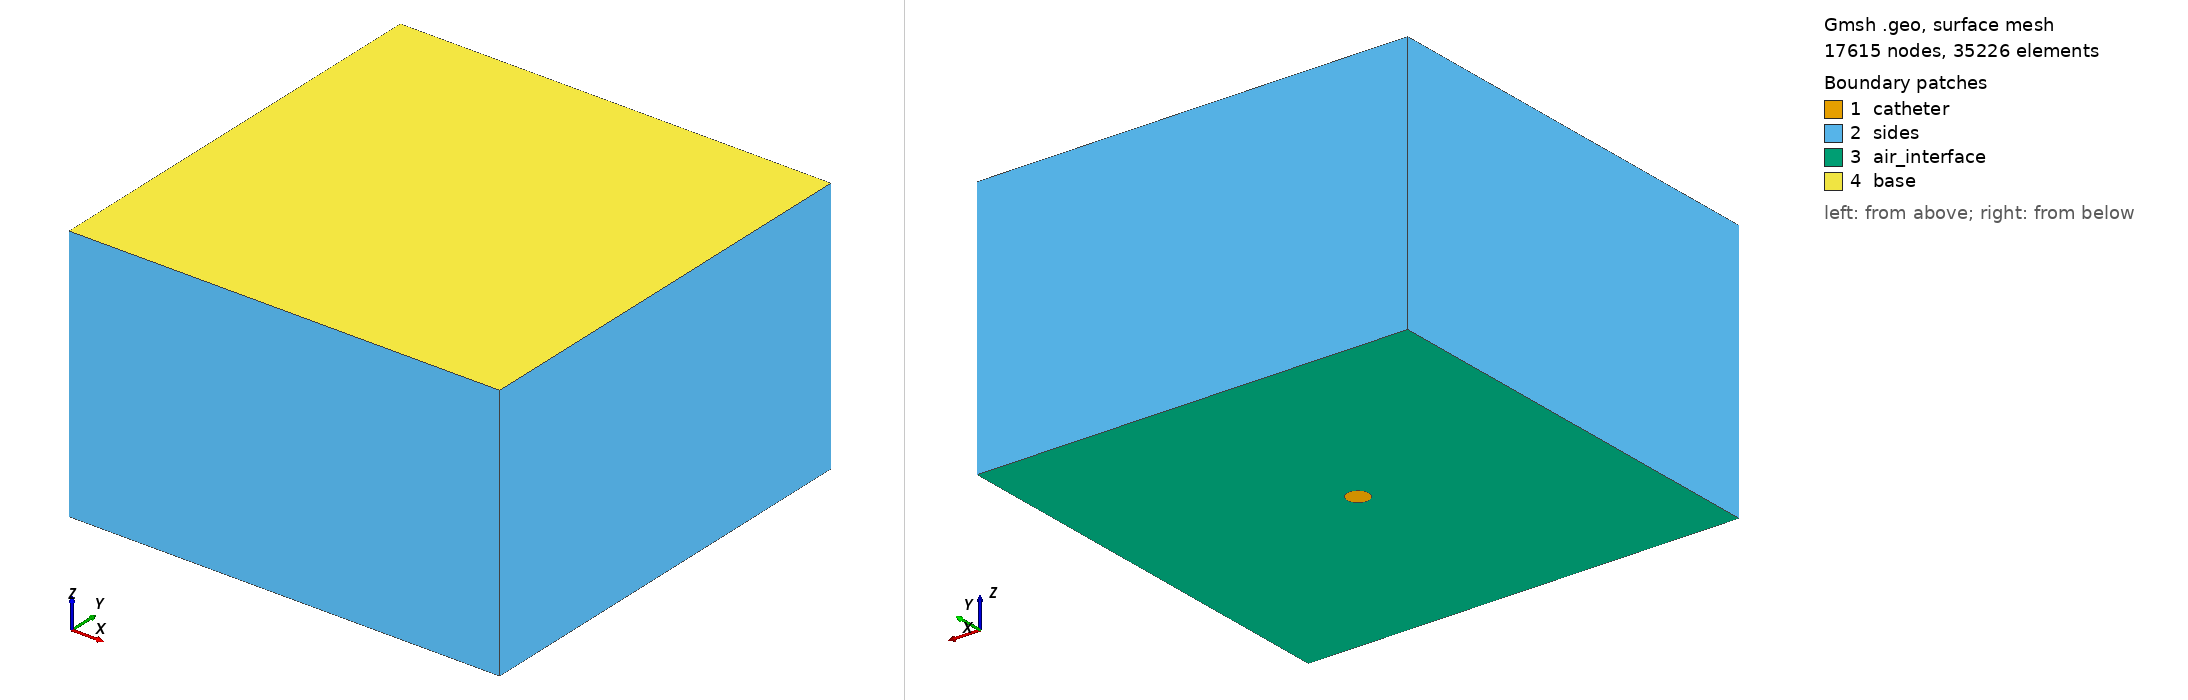

Gmsh geometry script, surface-meshed: 17615 nodes, 35226 surface elements. Boundary patches (legend numbers): 1 catheter, 2 sides, 3 air_interface, 4 base. Left view from above one corner, right view from below the opposite corner. Legend entries are the model's physical surfaces.

=== tissue-mesh-catheter-facet.geo (drawn) ===
SetFactory("OpenCASCADE");
Merge "tissue-mesh-catheter-facet.step";
Mesh.CharacteristicLengthMax = 1;
//+
Disk(7) = {0, 0, 0, 1.25, 1.25};
//+
BooleanFragments{ Volume{1}; Delete; }{ Surface{7}; Delete; }
//+
Physical Surface("air_interface", 26) = {10};
//+
Physical Surface("sides", 27) = {9, 8, 12, 11};
//+
Physical Surface("catheter", 28) = {7};
//+
Physical Surface("base", 29) = {13};
//+
Physical Volume("tissue_volume", 30) = {1};
//+
// Refine mesh around the lesion site.
Field[1] = Distance;
Field[1].SurfacesList = {7}; 
Field[2] = Threshold;
Field[2].InField = 1;      // Link to the distance field above
Field[2].SizeMin = 0.1;    // The fine mesh size on and immediately around the fragment
Field[2].SizeMax = 1.0;    // The coarse mesh size far away from the fragment
Field[2].DistMin = 0.2;    // Distance from the surface where SizeMin strictly applies
Field[2].DistMax = 1.5;    // Distance at which the mesh reaches SizeMax
Background Field = 2;
Mesh.MeshSizeExtendFromBoundary = 0;
Mesh.MeshSizeFromPoints = 0;
Mesh.MeshSizeFromCurvature = 0;
Mesh(3);


Also in the case, not shown: tissue-mesh-catheter-facet.step (merged mesh/CAD file).
